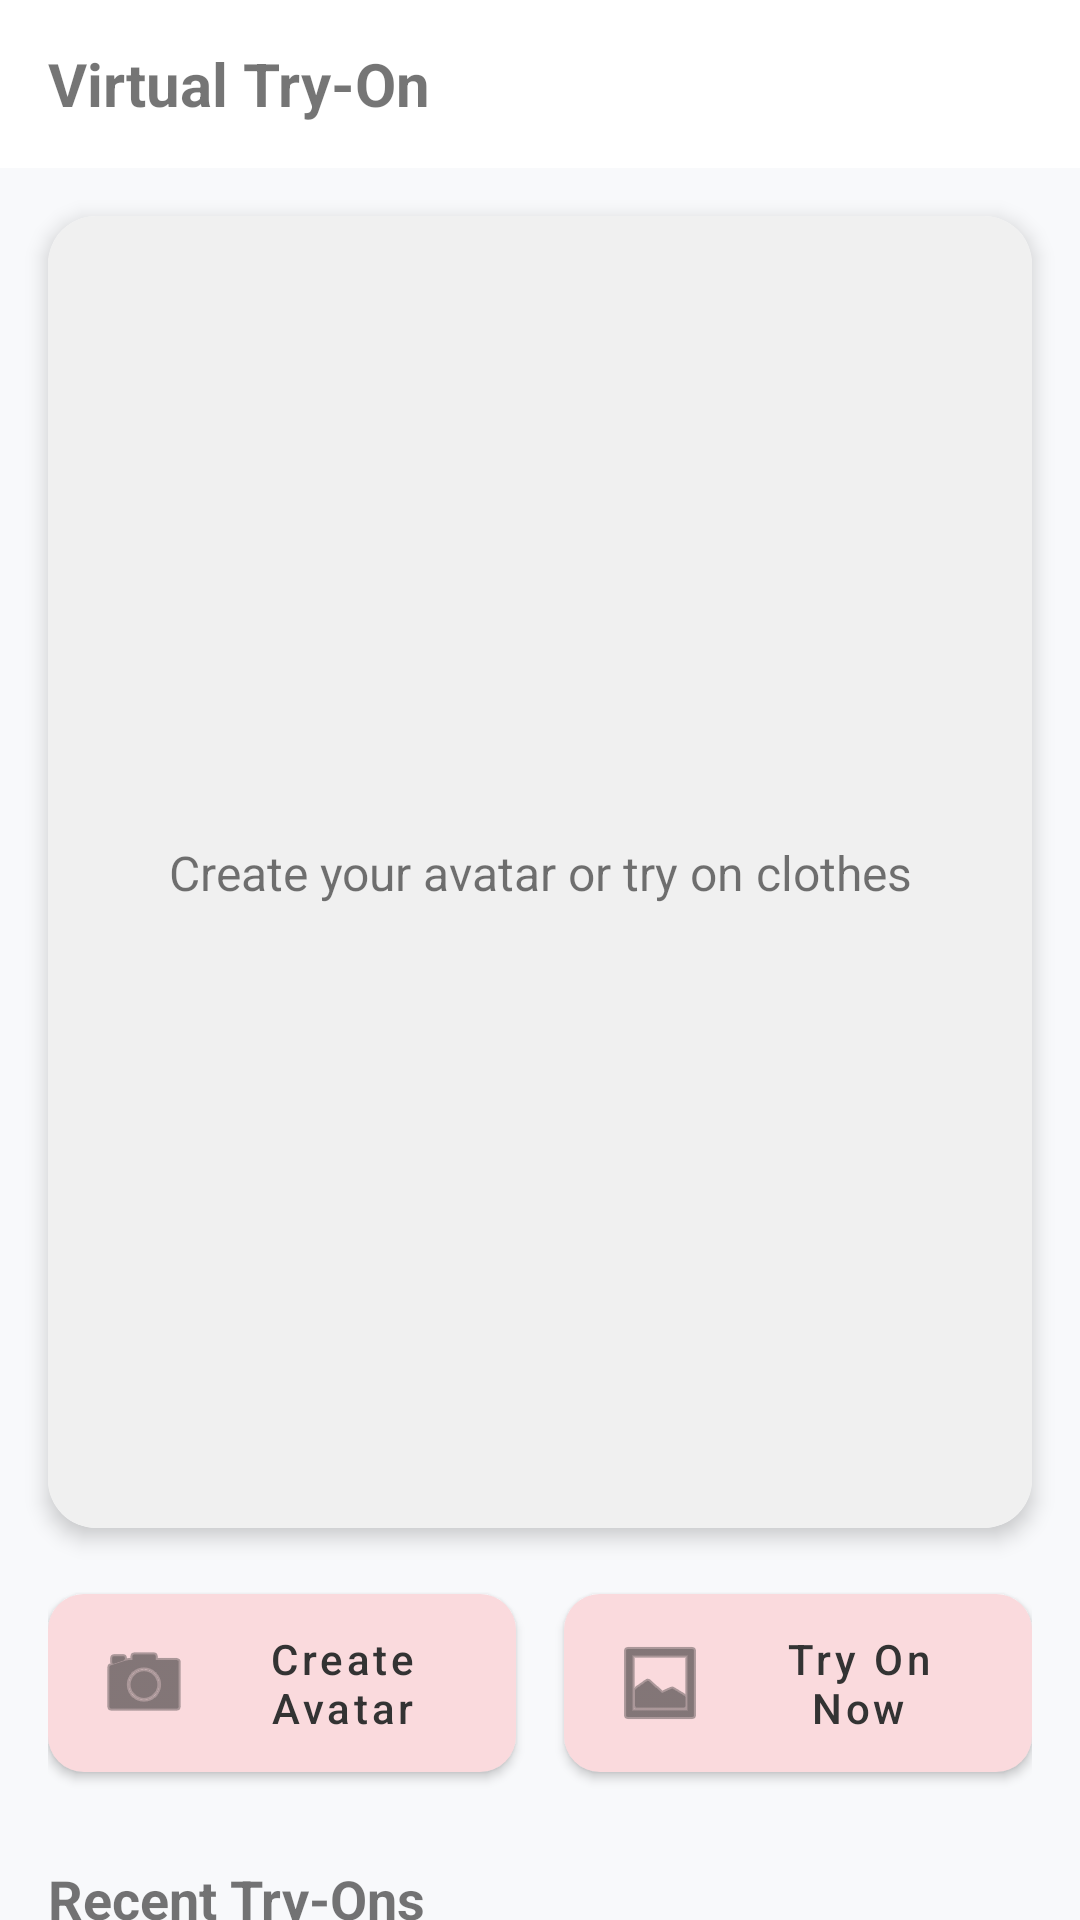

Produce the Android XML layout that renders to this screen, including the resource entries it uses.
<!-- AndroidManifest.xml: application theme Theme.VTO -->
<!-- res/layout/fragment_try_on.xml -->
<?xml version="1.0" encoding="utf-8"?>
<androidx.coordinatorlayout.widget.CoordinatorLayout
    xmlns:android="http://schemas.android.com/apk/res/android"
    xmlns:app="http://schemas.android.com/apk/res-auto"
    xmlns:tools="http://schemas.android.com/tools"
    android:layout_width="match_parent"
    android:layout_height="match_parent">

    <com.google.android.material.appbar.AppBarLayout
        android:id="@+id/appbar"
        android:layout_width="match_parent"
        android:layout_height="wrap_content"
        android:background="?attr/colorSurface"
        app:elevation="0dp">

        <androidx.appcompat.widget.Toolbar
            android:id="@+id/toolbar"
            android:layout_width="match_parent"
            android:layout_height="?attr/actionBarSize"
            android:paddingStart="16dp"
            android:paddingEnd="16dp">

            <TextView
                android:layout_width="wrap_content"
                android:layout_height="wrap_content"
                android:text="Virtual Try-On"
                android:textSize="20sp"
                android:textStyle="bold" />

        </androidx.appcompat.widget.Toolbar>

    </com.google.android.material.appbar.AppBarLayout>

    <androidx.core.widget.NestedScrollView
        android:layout_width="match_parent"
        android:layout_height="match_parent"
        android:fillViewport="true"
        android:paddingBottom="72dp"
        android:clipToPadding="false"
        app:layout_behavior="@string/appbar_scrolling_view_behavior">

        <androidx.constraintlayout.widget.ConstraintLayout
            android:layout_width="match_parent"
            android:layout_height="wrap_content"
            android:paddingBottom="16dp">

            <androidx.cardview.widget.CardView
                android:id="@+id/avatar_container"
                android:layout_width="match_parent"
                android:layout_height="0dp"
                android:layout_margin="16dp"
                app:cardCornerRadius="16dp"
                app:cardElevation="4dp"
                app:layout_constraintDimensionRatio="3:4"
                app:layout_constraintTop_toTopOf="parent">

                <androidx.constraintlayout.widget.ConstraintLayout
                    android:layout_width="match_parent"
                    android:layout_height="match_parent">

                    <ImageView
                        android:id="@+id/avatar_image"
                        android:layout_width="match_parent"
                        android:layout_height="match_parent"
                        android:background="#F0F0F0"
                        android:scaleType="centerInside"
                        app:layout_constraintBottom_toBottomOf="parent"
                        app:layout_constraintEnd_toEndOf="parent"
                        app:layout_constraintStart_toStartOf="parent"
                        app:layout_constraintTop_toTopOf="parent"
                        tools:src="@android:drawable/ic_menu_gallery" />

                    <TextView
                        android:id="@+id/create_avatar_text"
                        android:layout_width="wrap_content"
                        android:layout_height="wrap_content"
                        android:text="Create your avatar or try on clothes"
                        android:textAlignment="center"
                        android:textSize="16sp"
                        app:layout_constraintBottom_toBottomOf="parent"
                        app:layout_constraintEnd_toEndOf="parent"
                        app:layout_constraintStart_toStartOf="parent"
                        app:layout_constraintTop_toTopOf="parent" />

                </androidx.constraintlayout.widget.ConstraintLayout>

            </androidx.cardview.widget.CardView>

            <LinearLayout
                android:id="@+id/action_buttons"
                android:layout_width="match_parent"
                android:layout_height="wrap_content"
                android:layout_marginHorizontal="16dp"
                android:layout_marginTop="16dp"
                android:orientation="horizontal"
                app:layout_constraintTop_toBottomOf="@id/avatar_container">

                <com.google.android.material.button.MaterialButton
                    android:id="@+id/create_avatar_button"
                    android:layout_width="0dp"
                    android:layout_height="wrap_content"
                    android:layout_marginEnd="8dp"
                    android:layout_weight="1"
                    android:paddingVertical="12dp"
                    android:text="Create Avatar"
                    android:textAllCaps="false"
                    app:cornerRadius="12dp"
                    app:icon="@android:drawable/ic_menu_camera" />

                <com.google.android.material.button.MaterialButton
                    android:id="@+id/try_on_button"
                    android:layout_width="0dp"
                    android:layout_height="wrap_content"
                    android:layout_marginStart="8dp"
                    android:layout_weight="1"
                    android:paddingVertical="12dp"
                    android:text="Try On Now"
                    android:textAllCaps="false"
                    app:cornerRadius="12dp"
                    app:icon="@android:drawable/ic_menu_gallery" />

            </LinearLayout>

            <TextView
                android:id="@+id/recent_try_ons_title"
                android:layout_width="wrap_content"
                android:layout_height="wrap_content"
                android:layout_marginStart="16dp"
                android:layout_marginTop="24dp"
                android:text="Recent Try-Ons"
                android:textSize="18sp"
                android:textStyle="bold"
                app:layout_constraintStart_toStartOf="parent"
                app:layout_constraintTop_toBottomOf="@id/action_buttons" />

            <androidx.recyclerview.widget.RecyclerView
                android:id="@+id/recent_try_ons_recycler"
                android:layout_width="match_parent"
                android:layout_height="wrap_content"
                android:layout_marginTop="12dp"
                android:clipToPadding="false"
                android:orientation="horizontal"
                android:paddingHorizontal="8dp"
                app:layoutManager="androidx.recyclerview.widget.LinearLayoutManager"
                app:layout_constraintTop_toBottomOf="@id/recent_try_ons_title"
                tools:itemCount="3"
                tools:listitem="@layout/item_recent_activity" />

            <TextView
                android:id="@+id/saved_outfits_title"
                android:layout_width="wrap_content"
                android:layout_height="wrap_content"
                android:layout_marginStart="16dp"
                android:layout_marginTop="24dp"
                android:text="Saved Outfits"
                android:textSize="18sp"
                android:textStyle="bold"
                app:layout_constraintStart_toStartOf="parent"
                app:layout_constraintTop_toBottomOf="@id/recent_try_ons_recycler" />

            <androidx.recyclerview.widget.RecyclerView
                android:id="@+id/saved_outfits_recycler"
                android:layout_width="match_parent"
                android:layout_height="wrap_content"
                android:layout_marginTop="12dp"
                android:clipToPadding="false"
                android:orientation="horizontal"
                android:paddingHorizontal="8dp"
                app:layoutManager="androidx.recyclerview.widget.LinearLayoutManager"
                app:layout_constraintTop_toBottomOf="@id/saved_outfits_title"
                tools:itemCount="3"
                tools:listitem="@layout/item_recommendation" />

        </androidx.constraintlayout.widget.ConstraintLayout>
    </androidx.core.widget.NestedScrollView>

</androidx.coordinatorlayout.widget.CoordinatorLayout>
<!-- res/layout/item_recent_activity.xml (included above) -->
<?xml version="1.0" encoding="utf-8"?>
<androidx.cardview.widget.CardView
    xmlns:android="http://schemas.android.com/apk/res/android"
    xmlns:app="http://schemas.android.com/apk/res-auto"
    xmlns:tools="http://schemas.android.com/tools"
    android:layout_width="160dp"
    android:layout_height="200dp"
    android:layout_margin="8dp"
    app:cardCornerRadius="12dp"
    app:cardElevation="2dp">

    <androidx.constraintlayout.widget.ConstraintLayout
        android:layout_width="match_parent"
        android:layout_height="match_parent">

        <ImageView
            android:id="@+id/activity_image"
            android:layout_width="match_parent"
            android:layout_height="140dp"
            android:scaleType="centerCrop"
            app:layout_constraintTop_toTopOf="parent"
            tools:src="@tools:sample/backgrounds/scenic" />

        <TextView
            android:id="@+id/activity_title"
            android:layout_width="match_parent"
            android:layout_height="wrap_content"
            android:layout_marginHorizontal="12dp"
            android:layout_marginTop="8dp"
            android:ellipsize="end"
            android:maxLines="1"
            android:textSize="14sp"
            android:textStyle="bold"
            app:layout_constraintTop_toBottomOf="@id/activity_image"
            tools:text="Casual Summer Look" />

        <TextView
            android:id="@+id/activity_time"
            android:layout_width="match_parent"
            android:layout_height="wrap_content"
            android:layout_marginHorizontal="12dp"
            android:layout_marginTop="4dp"
            android:textColor="@android:color/darker_gray"
            android:textSize="12sp"
            app:layout_constraintTop_toBottomOf="@id/activity_title"
            tools:text="2 hours ago" />

    </androidx.constraintlayout.widget.ConstraintLayout>
</androidx.cardview.widget.CardView>
<!-- res/layout/item_recommendation.xml (included above) -->
<?xml version="1.0" encoding="utf-8"?>
<androidx.cardview.widget.CardView
    xmlns:android="http://schemas.android.com/apk/res/android"
    xmlns:app="http://schemas.android.com/apk/res-auto"
    xmlns:tools="http://schemas.android.com/tools"
    android:layout_width="140dp"
    android:layout_height="220dp"
    android:layout_margin="8dp"
    app:cardCornerRadius="12dp"
    app:cardElevation="2dp">

    <androidx.constraintlayout.widget.ConstraintLayout
        android:layout_width="match_parent"
        android:layout_height="match_parent">

        <ImageView
            android:id="@+id/outfit_image"
            android:layout_width="match_parent"
            android:layout_height="160dp"
            android:scaleType="centerCrop"
            app:layout_constraintTop_toTopOf="parent"
            tools:src="@tools:sample/backgrounds/scenic" />

        <TextView
            android:id="@+id/outfit_name"
            android:layout_width="match_parent"
            android:layout_height="wrap_content"
            android:layout_marginHorizontal="12dp"
            android:layout_marginTop="8dp"
            android:ellipsize="end"
            android:maxLines="1"
            android:textSize="14sp"
            android:textStyle="bold"
            app:layout_constraintTop_toBottomOf="@id/outfit_image"
            tools:text="Summer Party" />

        <TextView
            android:id="@+id/outfit_description"
            android:layout_width="match_parent"
            android:layout_height="wrap_content"
            android:layout_marginHorizontal="12dp"
            android:layout_marginTop="4dp"
            android:ellipsize="end"
            android:maxLines="1"
            android:textColor="@android:color/darker_gray"
            android:textSize="12sp"
            app:layout_constraintTop_toBottomOf="@id/outfit_name"
            tools:text="Perfect for hot weather" />

    </androidx.constraintlayout.widget.ConstraintLayout>
</androidx.cardview.widget.CardView>
<!-- resources referenced by this layout -->
<resources>
  <color name="primary">#FFFADADD</color>
  <color name="primary_dark">#FFE7C5C8</color>
  <color name="text_on_primary">#FF333333</color>
  <color name="accent">#FFE7C5C8</color>
  <color name="accent_light">#FFFEE5E7</color>
  <color name="text_on_accent">#FF333333</color>
  <color name="background">#FFF8F9FB</color>
  <color name="surface">#FFFFFFFF</color>
  <color name="text_primary">#FF212121</color>
  <color name="text_secondary">#FF757575</color>
  <style name="Widget.VTO.CardView" parent="Widget.MaterialComponents.CardView">
          <item name="cardElevation">4dp</item>
          <item name="cardCornerRadius">12dp</item>
          <item name="cardBackgroundColor">@color/card_background</item>
          <item name="contentPadding">16dp</item>
      </style>
  <style name="Widget.VTO.Button" parent="Widget.MaterialComponents.Button">
          <item name="android:textAllCaps">false</item>
          <item name="android:paddingStart">16dp</item>
          <item name="android:paddingEnd">16dp</item>
          <item name="cornerRadius">8dp</item>
      </style>
  <style name="Widget.VTO.BottomNavigation" parent="Widget.MaterialComponents.BottomNavigationView">
          <item name="elevation">8dp</item>
          <item name="itemIconTint">@color/primary</item>
          <item name="itemTextColor">@color/primary</item>
          <item name="android:paddingTop">0dp</item>
          <item name="android:paddingBottom">0dp</item>
      </style>
  <style name="Widget.VTO.AppBarLayout" parent="Widget.MaterialComponents.AppBarLayout.Primary">
          <item name="android:layout_height">wrap_content</item>
          <item name="elevation">0dp</item>
          <item name="android:background">?attr/colorSurface</item>
          <item name="android:paddingTop">0dp</item>
          <item name="android:clipToPadding">false</item>
          <item name="android:fitsSystemWindows">false</item>
      </style>
  <style name="Widget.VTO.Toolbar" parent="Widget.MaterialComponents.Toolbar">
          <item name="android:layout_height">?attr/actionBarSize</item>
          <item name="android:paddingStart">16dp</item>
          <item name="android:paddingEnd">16dp</item>
          <item name="titleTextAppearance">@style/TextAppearance.VTO.TitleLarge</item>
          <item name="android:fitsSystemWindows">false</item>
      </style>
  <color name="card_background">#FFFFFFFF</color>
  <style name="TextAppearance.VTO.TitleLarge" parent="TextAppearance.MaterialComponents.Headline6">
          <item name="android:textSize">20sp</item>
          <item name="android:textStyle">bold</item>
      </style>
</resources>
